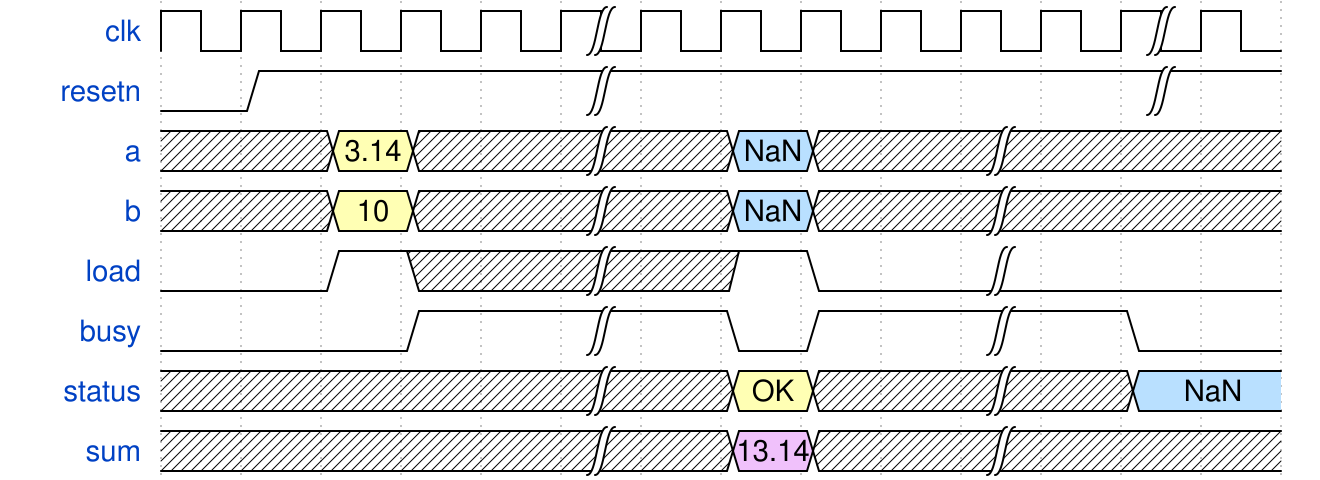

Write the WaveDrom specification (WaveJSON) that draws this timing diagram.

{ signal: [
  { name: "clk",             wave: "p....|......|." },
  { name: "resetn",          wave: "01...|......|." },
   
  { name: "a",     wave: "x.3x.|.5x.|...", data: ["3.14", "NaN", "...", "N-1", "..."] },
  { name: "b",     wave: "x.3x.|.5x.|...", data: ["10", "NaN", "...", "N-1", "..."] },
  { name: "load",  wave: "0.1x.|.10.|..." },  
  { name: "busy",  wave: "0..1.|.01.|.0." }, 
    
  { name: "status", wave:"x....|.3x.|.5.", data: ["OK", "NaN"]  },  
  { name: "sum",    wave:"x....|.8x.|x..", data: ["13.14"] },  

  
]}  